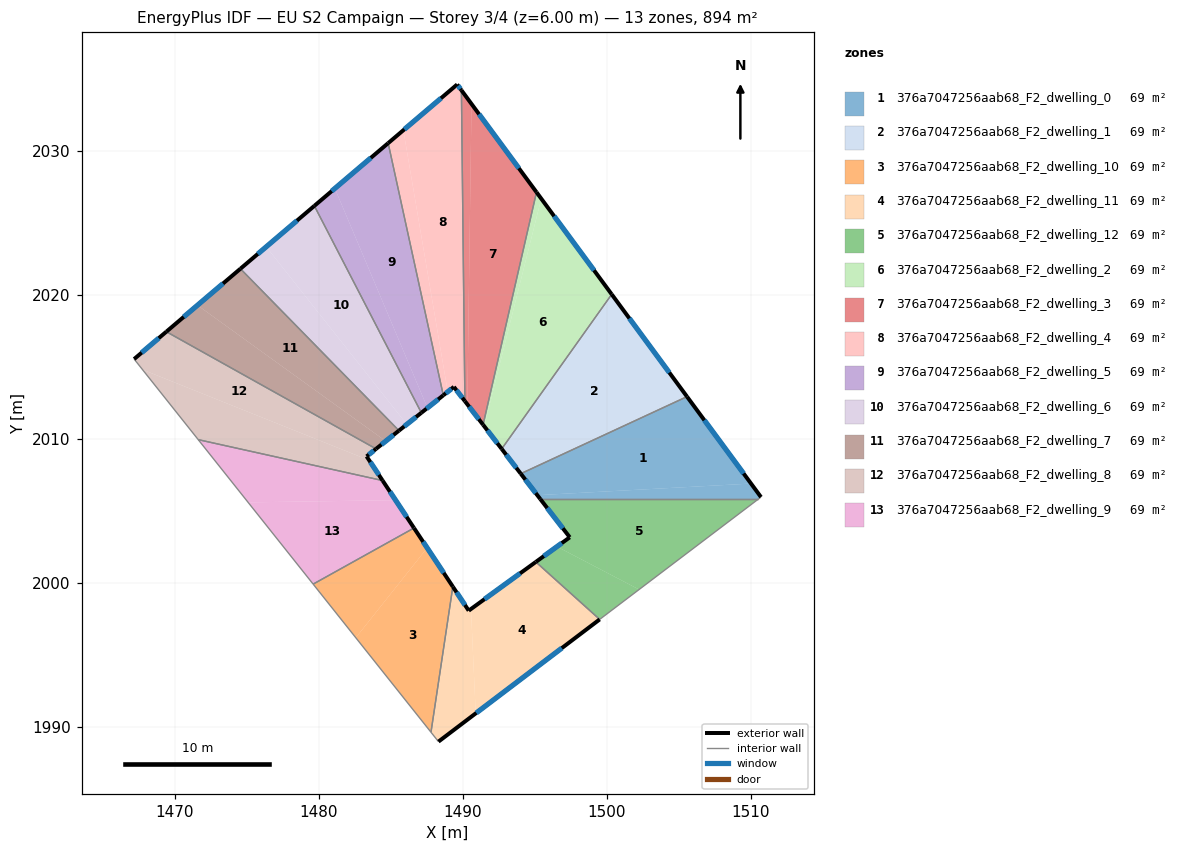
=== STOREY PLAN SPEC (per zone: floor XY polygon, exterior-wall plan segments, windows/doors) ===
zone 1: 376a7047256aab68_F2_dwelling_0  (68.7 m²)
  floor: (1505.59, 2012.92) (1510.03, 2006.88) (1495.19, 2006.07) (1494.03, 2007.57)
  floor: (1510.03, 2006.88) (1510.73, 2005.94) (1510.54, 2005.80) (1495.39, 2005.80) (1495.19, 2006.07)
  exterior wall: (1494.03, 2007.57) – (1495.39, 2005.80)  [2.2 m]
    window: (1494.35, 2007.15) – (1495.07, 2006.22)  [1.9 m²]
  exterior wall: (1510.73, 2005.94) – (1505.59, 2012.92)  [8.7 m]
    window: (1509.52, 2007.58) – (1506.79, 2011.28)  [7.3 m²]
  interior walls: 3
zone 2: 376a7047256aab68_F2_dwelling_1  (68.8 m²)
  floor: (1500.35, 2020.03) (1505.59, 2012.92) (1494.03, 2007.57) (1492.71, 2009.29)
  exterior wall: (1492.71, 2009.29) – (1494.03, 2007.57)  [2.2 m]
    window: (1493.02, 2008.88) – (1493.72, 2007.97)  [1.8 m²]
  exterior wall: (1505.59, 2012.92) – (1500.35, 2020.03)  [8.8 m]
    window: (1504.36, 2014.59) – (1501.58, 2018.36)  [7.4 m²]
  interior walls: 2
zone 3: 376a7047256aab68_F2_dwelling_10  (68.7 m²)
  floor: (1487.53, 2002.41) (1489.32, 1999.72) (1487.80, 1989.60) (1482.57, 1996.17)
  floor: (1486.62, 2003.79) (1487.53, 2002.41) (1482.57, 1996.17) (1479.61, 1999.89)
  exterior wall: (1489.32, 1999.72) – (1486.62, 2003.79)  [4.9 m]
    window: (1488.68, 2000.67) – (1487.25, 2002.84)  [4.1 m²]
  interior walls: 3
zone 4: 376a7047256aab68_F2_dwelling_11  (68.7 m²)
  floor: (1499.52, 1997.44) (1490.91, 1990.92) (1490.58, 1998.17) (1495.08, 2001.44)
  floor: (1490.58, 1998.17) (1490.91, 1990.92) (1488.32, 1988.95) (1487.80, 1989.60) (1489.32, 1999.72) (1490.42, 1998.05)
  exterior wall: (1490.42, 1998.05) – (1489.32, 1999.72)  [2.0 m]
    window: (1490.16, 1998.44) – (1489.57, 1999.33)  [1.7 m²]
  exterior wall: (1495.08, 2001.44) – (1490.42, 1998.05)  [5.8 m]
    window: (1493.99, 2000.64) – (1491.51, 1998.85)  [4.9 m²]
  exterior wall: (1488.32, 1988.95) – (1499.52, 1997.44)  [14.1 m]
    window: (1490.95, 1990.95) – (1496.89, 1995.45)  [11.9 m²]
  interior walls: 3
zone 5: 376a7047256aab68_F2_dwelling_12  (68.8 m²)
  floor: (1510.54, 2005.80) (1502.26, 1999.52) (1496.55, 2002.50) (1497.44, 2003.15) (1495.39, 2005.80)
  floor: (1502.26, 1999.52) (1499.52, 1997.44) (1495.08, 2001.44) (1496.55, 2002.50)
  exterior wall: (1497.44, 2003.15) – (1495.08, 2001.44)  [2.9 m]
    window: (1496.89, 2002.75) – (1495.64, 2001.84)  [2.5 m²]
  exterior wall: (1495.39, 2005.80) – (1497.44, 2003.15)  [3.4 m]
    window: (1495.87, 2005.18) – (1496.96, 2003.77)  [2.8 m²]
  interior walls: 3
zone 6: 376a7047256aab68_F2_dwelling_2  (68.7 m²)
  floor: (1495.46, 2026.68) (1500.31, 2020.09) (1492.70, 2009.30) (1491.50, 2010.86)
  floor: (1495.13, 2027.13) (1495.46, 2026.68) (1491.50, 2010.86) (1491.42, 2010.97)
  floor: (1500.31, 2020.09) (1500.35, 2020.03) (1492.71, 2009.29) (1492.70, 2009.30)
  exterior wall: (1491.42, 2010.97) – (1492.71, 2009.29)  [2.1 m]
    window: (1491.72, 2010.57) – (1492.41, 2009.68)  [1.8 m²]
  exterior wall: (1500.35, 2020.03) – (1495.13, 2027.13)  [8.8 m]
    window: (1499.13, 2021.70) – (1496.35, 2025.46)  [7.4 m²]
  interior walls: 2
zone 7: 376a7047256aab68_F2_dwelling_3  (68.7 m²)
  floor: (1490.61, 2033.26) (1495.13, 2027.13) (1491.42, 2010.97) (1490.32, 2012.39)
  floor: (1489.91, 2034.21) (1490.61, 2033.26) (1490.32, 2012.39) (1490.15, 2012.61)
  exterior wall: (1490.15, 2012.61) – (1491.42, 2010.97)  [2.1 m]
    window: (1490.45, 2012.22) – (1491.12, 2011.35)  [1.7 m²]
  exterior wall: (1495.13, 2027.13) – (1489.91, 2034.21)  [8.8 m]
    window: (1493.90, 2028.79) – (1491.14, 2032.55)  [7.4 m²]
  interior walls: 2
zone 8: 376a7047256aab68_F2_dwelling_4  (68.7 m²)
  floor: (1489.91, 2034.21) (1490.15, 2012.61) (1489.39, 2013.60) (1488.96, 2013.26) (1485.88, 2031.43) (1489.62, 2034.61)
  floor: (1485.88, 2031.43) (1488.96, 2013.26) (1488.65, 2013.01) (1484.82, 2030.53)
  exterior wall: (1489.39, 2013.60) – (1490.15, 2012.61)  [1.3 m]
    window: (1489.57, 2013.37) – (1489.97, 2012.84)  [1.1 m²]
  exterior wall: (1488.65, 2013.01) – (1489.39, 2013.60)  [0.9 m]
    window: (1488.83, 2013.15) – (1489.22, 2013.46)  [0.8 m²]
  exterior wall: (1489.62, 2034.61) – (1484.82, 2030.54)  [6.3 m]
    window: (1488.49, 2033.65) – (1485.95, 2031.49)  [5.3 m²]
  exterior wall: (1489.91, 2034.21) – (1489.62, 2034.61)  [0.5 m]
    window: (1489.84, 2034.30) – (1489.69, 2034.52)  [0.4 m²]
  interior walls: 2
zone 9: 376a7047256aab68_F2_dwelling_5  (68.8 m²)
  floor: (1484.82, 2030.53) (1488.65, 2013.01) (1487.55, 2012.14) (1481.12, 2027.39)
  floor: (1481.12, 2027.39) (1487.55, 2012.14) (1487.13, 2011.80) (1479.69, 2026.18)
  exterior wall: (1487.13, 2011.80) – (1488.65, 2013.01)  [1.9 m]
    window: (1487.49, 2012.09) – (1488.29, 2012.73)  [1.6 m²]
  exterior wall: (1484.82, 2030.54) – (1479.69, 2026.18)  [6.7 m]
    window: (1483.62, 2029.51) – (1480.90, 2027.20)  [5.7 m²]
  interior walls: 2
zone 10: 376a7047256aab68_F2_dwelling_6  (68.7 m²)
  floor: (1476.35, 2023.33) (1486.12, 2011.00) (1485.57, 2010.56) (1474.56, 2021.81)
  floor: (1479.69, 2026.18) (1487.13, 2011.80) (1486.12, 2011.00) (1476.35, 2023.33) (1474.56, 2021.81)
  exterior wall: (1485.57, 2010.56) – (1487.13, 2011.80)  [2.0 m]
    window: (1485.94, 2010.85) – (1486.76, 2011.51)  [1.7 m²]
  exterior wall: (1479.69, 2026.18) – (1474.56, 2021.81)  [6.7 m]
    window: (1478.49, 2025.15) – (1475.76, 2022.83)  [5.7 m²]
  interior walls: 2
zone 11: 376a7047256aab68_F2_dwelling_7  (68.7 m²)
  floor: (1474.56, 2021.81) (1485.57, 2010.56) (1484.65, 2009.83) (1471.57, 2019.27)
  floor: (1484.65, 2009.83) (1483.98, 2009.29) (1469.41, 2017.43) (1471.57, 2019.27)
  exterior wall: (1483.98, 2009.29) – (1485.57, 2010.56)  [2.0 m]
    window: (1484.35, 2009.59) – (1485.20, 2010.26)  [1.7 m²]
  exterior wall: (1474.56, 2021.81) – (1469.41, 2017.43)  [6.8 m]
    window: (1473.35, 2020.78) – (1470.62, 2018.46)  [5.7 m²]
  interior walls: 2
zone 12: 376a7047256aab68_F2_dwelling_8  (68.7 m²)
  floor: (1483.98, 2009.29) (1483.32, 2008.77) (1483.50, 2008.50) (1467.75, 2014.80) (1467.17, 2015.53) (1469.41, 2017.43)
  floor: (1483.50, 2008.50) (1484.43, 2007.09) (1471.62, 2009.93) (1467.75, 2014.80)
  exterior wall: (1483.32, 2008.77) – (1483.98, 2009.29)  [0.8 m]
    window: (1483.48, 2008.89) – (1483.83, 2009.17)  [0.7 m²]
  exterior wall: (1484.43, 2007.09) – (1483.32, 2008.77)  [2.0 m]
    window: (1484.17, 2007.48) – (1483.58, 2008.37)  [1.7 m²]
  exterior wall: (1469.41, 2017.43) – (1467.17, 2015.53)  [2.9 m]
    window: (1468.88, 2016.99) – (1467.70, 2015.98)  [2.5 m²]
  interior walls: 3
zone 13: 376a7047256aab68_F2_dwelling_9  (68.7 m²)
  floor: (1484.43, 2007.09) (1485.34, 2005.73) (1475.09, 2005.58) (1471.62, 2009.93)
  floor: (1485.34, 2005.73) (1486.62, 2003.79) (1479.61, 1999.89) (1475.09, 2005.58)
  exterior wall: (1486.62, 2003.79) – (1484.43, 2007.09)  [4.0 m]
    window: (1486.10, 2004.57) – (1484.95, 2006.32)  [3.3 m²]
  interior walls: 3

=== DERIVED (storey summary) ===
Building: EU S2 Campaign
Storey: 3 of 4  (floor level z = 6.00 m)
Storey gross floor area: 893.7 m²
Zones on this storey: 13
  - 376a7047256aab68_F2_dwelling_0: floor 68.7 m²; exterior wall 10.9 m (32.7 m²); 2 window(s) 9.2 m²; WWR 28.1%
  - 376a7047256aab68_F2_dwelling_1: floor 68.8 m²; exterior wall 11.0 m (33.0 m²); 2 window(s) 9.3 m²; WWR 28.1%
  - 376a7047256aab68_F2_dwelling_10: floor 68.7 m²; exterior wall 4.9 m (14.7 m²); 1 window(s) 4.1 m²; WWR 28.1%
  - 376a7047256aab68_F2_dwelling_11: floor 68.7 m²; exterior wall 21.8 m (65.5 m²); 3 window(s) 18.4 m²; WWR 28.1%
  - 376a7047256aab68_F2_dwelling_12: floor 68.8 m²; exterior wall 6.3 m (18.8 m²); 2 window(s) 5.3 m²; WWR 28.1%
  - 376a7047256aab68_F2_dwelling_2: floor 68.7 m²; exterior wall 10.9 m (32.8 m²); 2 window(s) 9.2 m²; WWR 28.1%
  - 376a7047256aab68_F2_dwelling_3: floor 68.7 m²; exterior wall 10.9 m (32.6 m²); 2 window(s) 9.2 m²; WWR 28.1%
  - 376a7047256aab68_F2_dwelling_4: floor 68.7 m²; exterior wall 9.0 m (26.9 m²); 4 window(s) 7.6 m²; WWR 28.1%
  - 376a7047256aab68_F2_dwelling_5: floor 68.8 m²; exterior wall 8.7 m (26.0 m²); 2 window(s) 7.3 m²; WWR 28.1%
  - 376a7047256aab68_F2_dwelling_6: floor 68.7 m²; exterior wall 8.7 m (26.2 m²); 2 window(s) 7.4 m²; WWR 28.1%
  - 376a7047256aab68_F2_dwelling_7: floor 68.7 m²; exterior wall 8.8 m (26.4 m²); 2 window(s) 7.4 m²; WWR 28.1%
  - 376a7047256aab68_F2_dwelling_8: floor 68.7 m²; exterior wall 5.8 m (17.4 m²); 3 window(s) 4.9 m²; WWR 28.1%
  - 376a7047256aab68_F2_dwelling_9: floor 68.7 m²; exterior wall 4.0 m (11.9 m²); 1 window(s) 3.3 m²; WWR 28.1%
Zone adjacency (shared interzone walls):
  - 376a7047256aab68_F2_dwelling_0 ↔ 376a7047256aab68_F2_dwelling_1
  - 376a7047256aab68_F2_dwelling_0 ↔ 376a7047256aab68_F2_dwelling_12
  - 376a7047256aab68_F2_dwelling_1 ↔ 376a7047256aab68_F2_dwelling_2
  - 376a7047256aab68_F2_dwelling_10 ↔ 376a7047256aab68_F2_dwelling_11
  - 376a7047256aab68_F2_dwelling_10 ↔ 376a7047256aab68_F2_dwelling_9
  - 376a7047256aab68_F2_dwelling_11 ↔ 376a7047256aab68_F2_dwelling_12
  - 376a7047256aab68_F2_dwelling_2 ↔ 376a7047256aab68_F2_dwelling_3
  - 376a7047256aab68_F2_dwelling_3 ↔ 376a7047256aab68_F2_dwelling_4
  - 376a7047256aab68_F2_dwelling_4 ↔ 376a7047256aab68_F2_dwelling_5
  - 376a7047256aab68_F2_dwelling_5 ↔ 376a7047256aab68_F2_dwelling_6
  - 376a7047256aab68_F2_dwelling_6 ↔ 376a7047256aab68_F2_dwelling_7
  - 376a7047256aab68_F2_dwelling_7 ↔ 376a7047256aab68_F2_dwelling_8
  - 376a7047256aab68_F2_dwelling_8 ↔ 376a7047256aab68_F2_dwelling_9